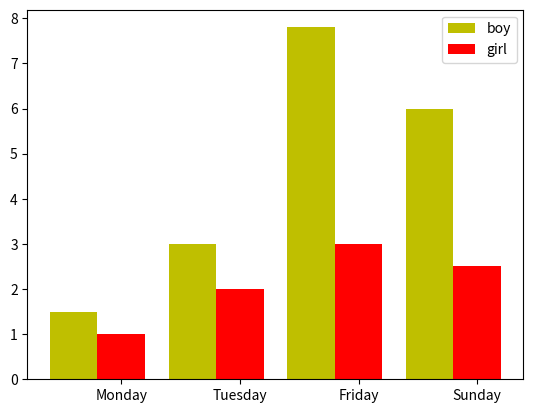

This chart was generated by the following Python code:
# -*- coding: utf-8 -*-
# 程序内给出指定数据，并显示并保存该柱状图
import matplotlib.pyplot as plt

name_list = ['Monday','Tuesday','Friday','Sunday']
num_list = [1.5,3,7.8,6]
num_list1 = [1,2,3,2.5]
x = list(range(len(num_list)))
total_width, n = 0.8, 2
width = total_width / n

plt.bar(x, num_list, width = width, label='boy',fc='y')
for i in range(len(x)):
    x[i] = x[i] + width
plt.bar(x, num_list1, width=width, label='girl',tick_label = name_list,fc ='r')
plt.legend()
plt.savefig('bar_chart.jpg')
plt.show()
